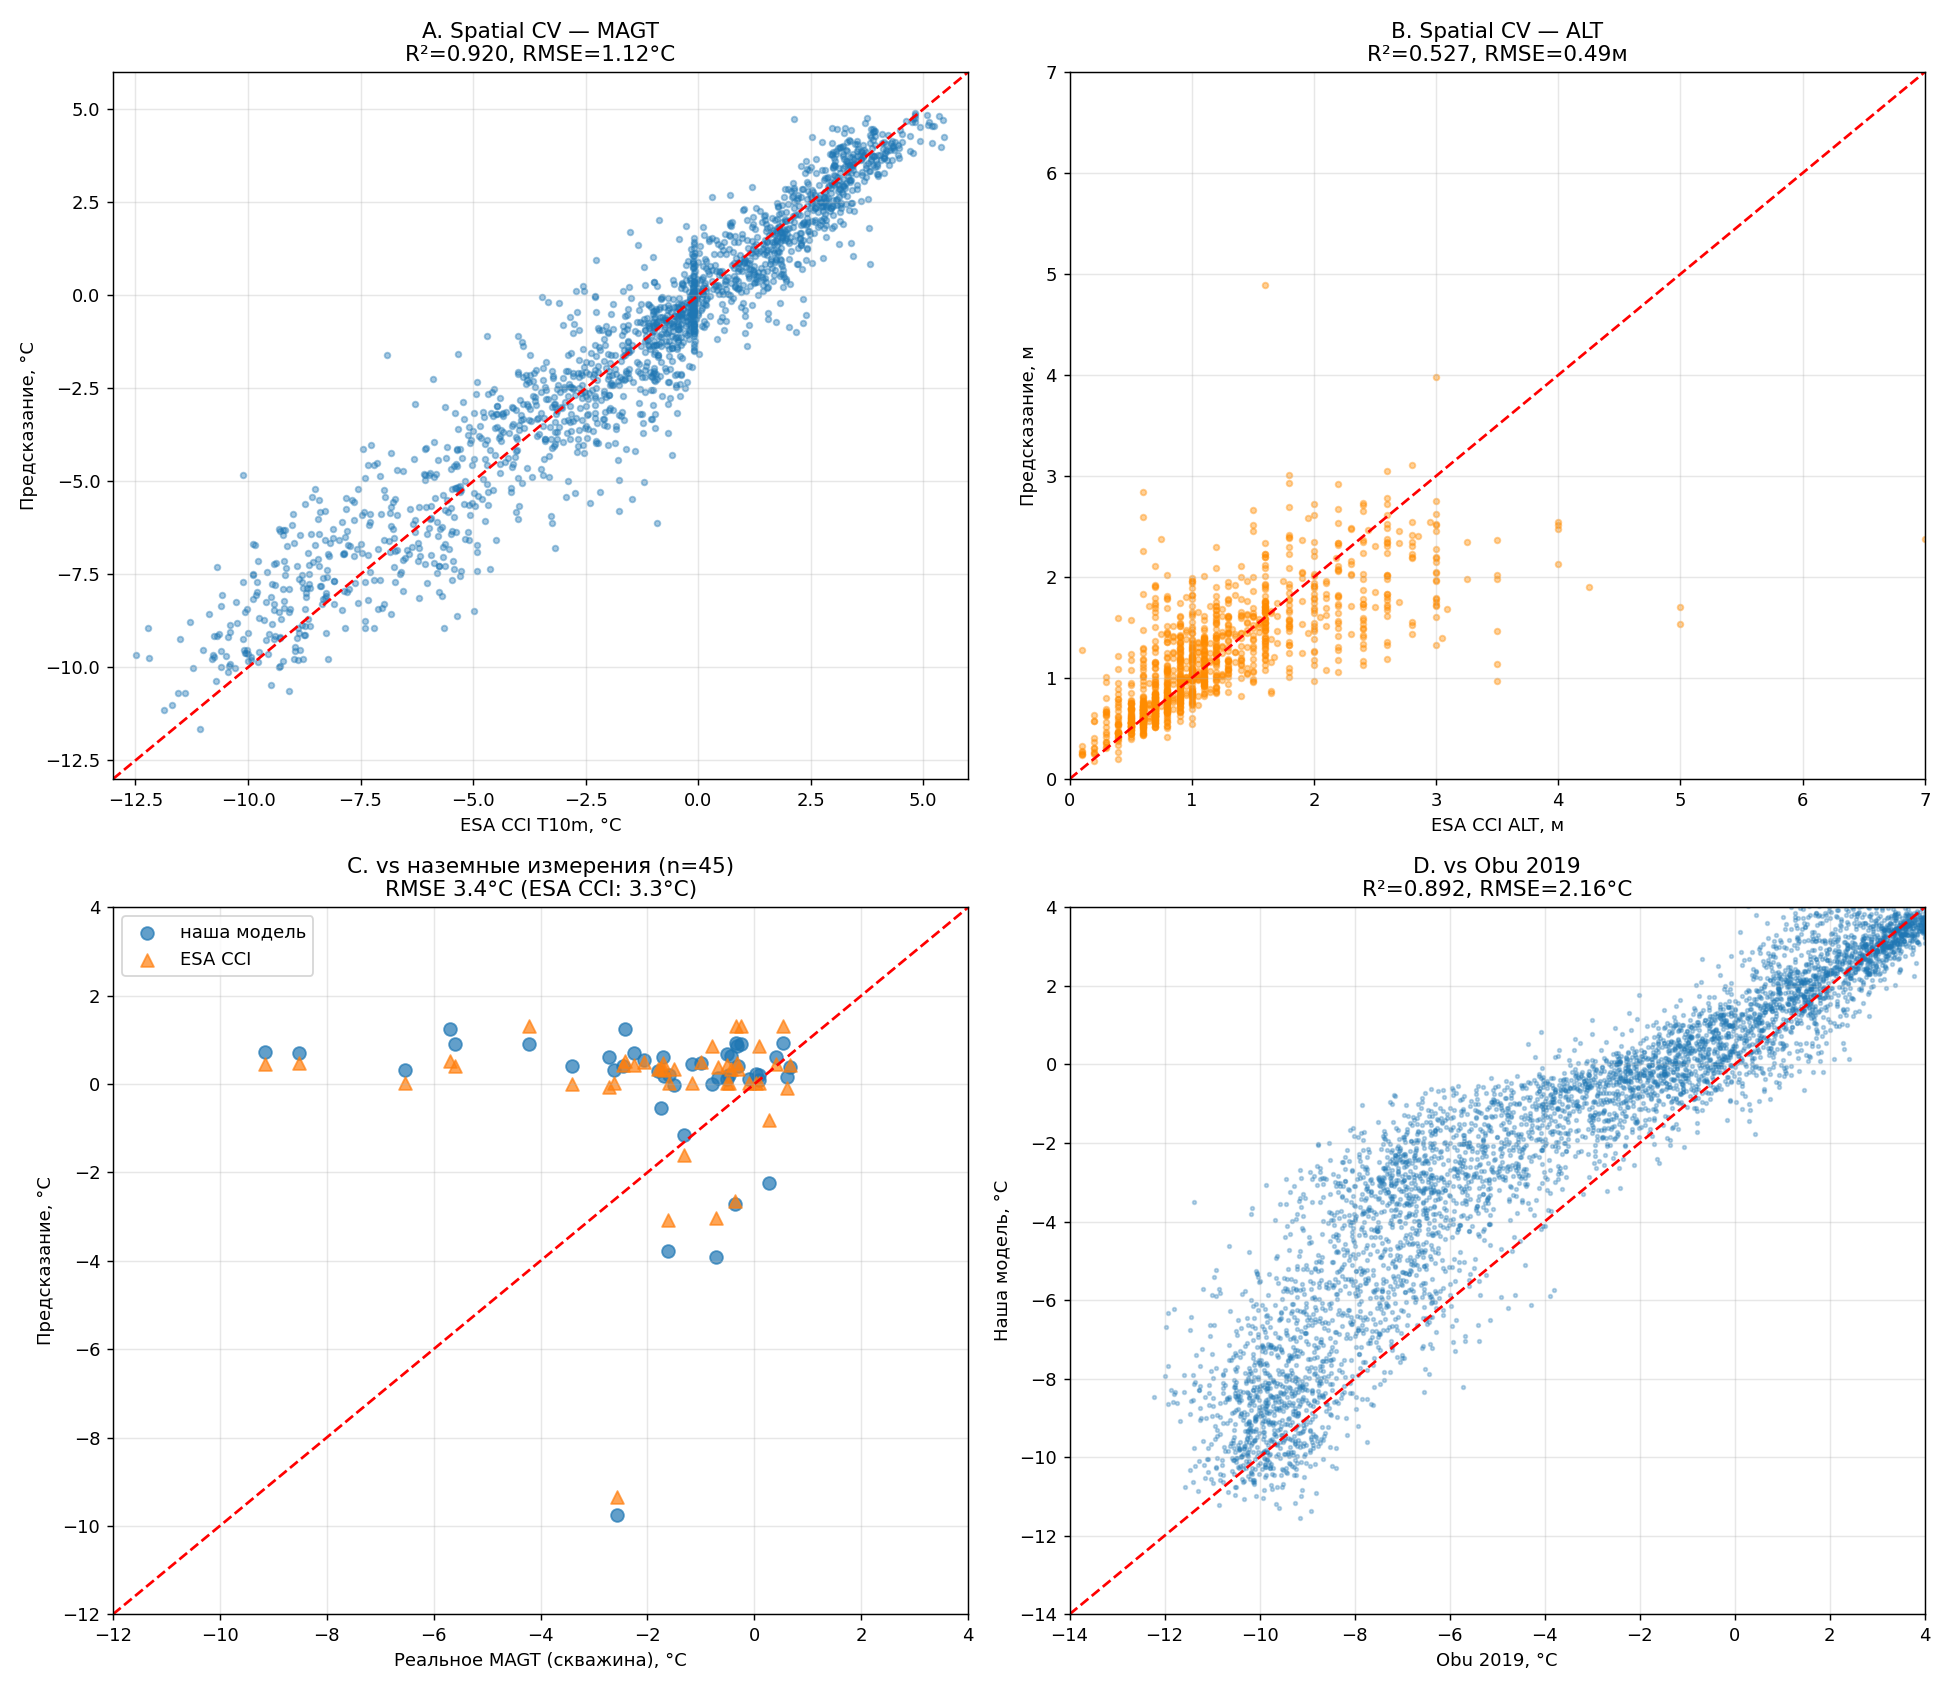

Source data for this figure (header and first rows):
Проверка, Метрика, Ошибка, Что показывает
Spatial CV (MAGT), 0.920, 1.12 °C, обобщение на новые территории
Spatial CV (ALT), 0.527, 0.49 м, обобщение второй цели
vs boreholes (наша), corr=-0.10, 3.44 °C, соответствие реальности
vs boreholes (ESA CCI), —, 3.26 °C, эталон для сравнения
vs Obu 2019, R²=0.892, 2.16 °C, согласованность, bias +1.1
